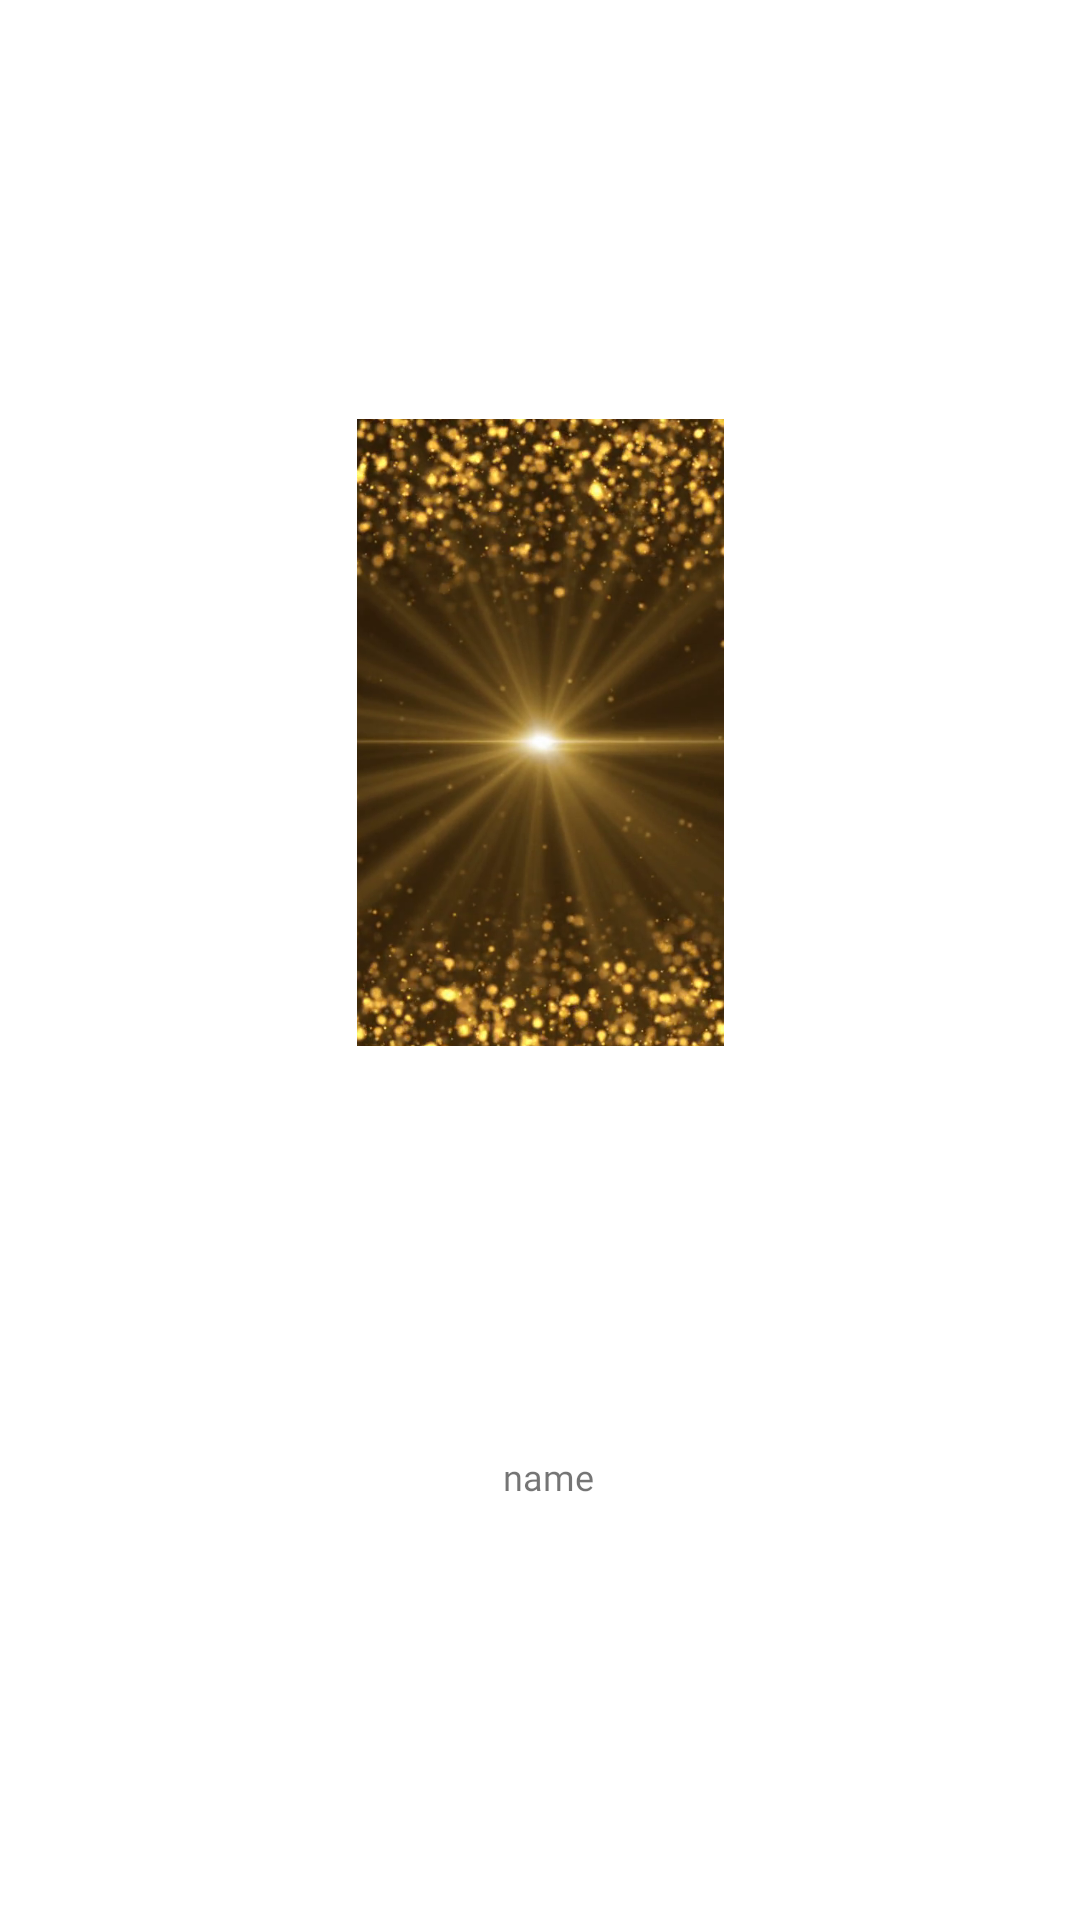

Here is an Android app screen rendered from its layout file. Give the layout XML and the strings, colors and styles it references.
<!-- AndroidManifest.xml: fallback theme Theme.MaterialComponents.DayNight.NoActionBar -->
<!-- res/layout/compendium_recyclerview_item.xml -->
<?xml version="1.0" encoding="utf-8"?>
<android.support.constraint.ConstraintLayout xmlns:android="http://schemas.android.com/apk/res/android"
    xmlns:app="http://schemas.android.com/apk/res-auto"
    xmlns:tools="http://schemas.android.com/tools"
    android:layout_width="wrap_content"
    android:layout_height="wrap_content">

    <ImageView
        android:id="@+id/compendiumbackground"
        android:layout_width="123dp"
        android:layout_height="209dp"
        android:layout_marginStart="8dp"
        android:layout_marginTop="8dp"
        android:layout_marginEnd="8dp"
        android:layout_marginBottom="4dp"
        app:layout_constraintBottom_toTopOf="@+id/legend_name_text_view"
        app:layout_constraintEnd_toEndOf="parent"
        app:layout_constraintStart_toStartOf="parent"
        app:layout_constraintTop_toTopOf="parent"
        app:srcCompat="@mipmap/cardbackground" />

    <ImageView
        android:id="@+id/legend_compendium_image_view"
        android:layout_width="94dp"
        android:layout_height="94dp"
        android:layout_marginStart="8dp"
        android:layout_marginTop="16dp"
        android:layout_marginEnd="8dp"
        android:layout_marginBottom="8dp"
        app:layout_constraintBottom_toBottomOf="@+id/compendiumbackground"
        app:layout_constraintEnd_toEndOf="@+id/compendiumbackground"
        app:layout_constraintStart_toStartOf="@+id/compendiumbackground"
        app:layout_constraintTop_toTopOf="@+id/compendiumbackground"
        app:srcCompat="@drawable/question_mark" />

    <TextView
        android:id="@+id/legend_name_text_view"
        android:layout_width="wrap_content"
        android:layout_height="wrap_content"
        android:layout_marginStart="8dp"
        android:layout_marginEnd="8dp"
        android:layout_marginBottom="8dp"
        android:fontFamily="@font/partnerincrime"
        android:text="name"
        android:textSize="12sp"
        app:layout_constraintBottom_toBottomOf="parent"
        app:layout_constraintEnd_toEndOf="parent"
        app:layout_constraintHorizontal_bias="0.509"
        app:layout_constraintStart_toStartOf="parent"
        app:layout_constraintTop_toBottomOf="@+id/compendiumbackground" />
</android.support.constraint.ConstraintLayout>
<!-- resources referenced by this layout -->
<resources>
  <!-- mipmap cardbackground: png bitmap (mipmap-hdpi, 494859 bytes) -->
</resources>
